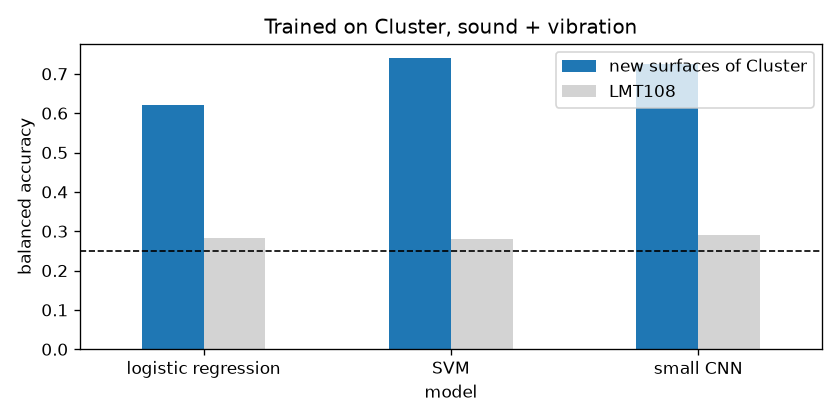

Data behind this chart, as committed beside it:
model, signal, new surfaces of Cluster, LMT108
logistic regression, sound, 0.5912, 0.285
logistic regression, vibration, 0.3895, 0.29
logistic regression, sound + vibration, 0.621, 0.2836
SVM, sound, 0.6836, 0.2902
SVM, vibration, 0.6185, 0.3126
SVM, sound + vibration, 0.7399, 0.2808
small CNN, sound, 0.6673, 0.2681
small CNN, vibration, 0.6604, 0.2497
small CNN, sound + vibration, 0.7256, 0.2905
